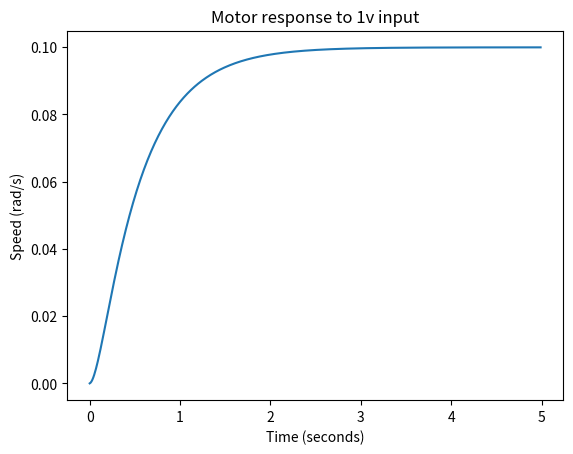
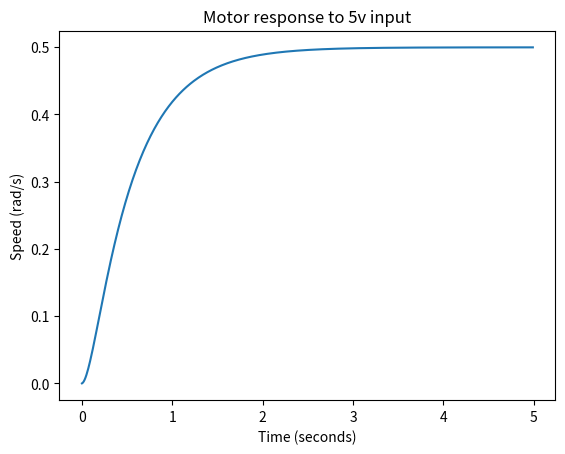
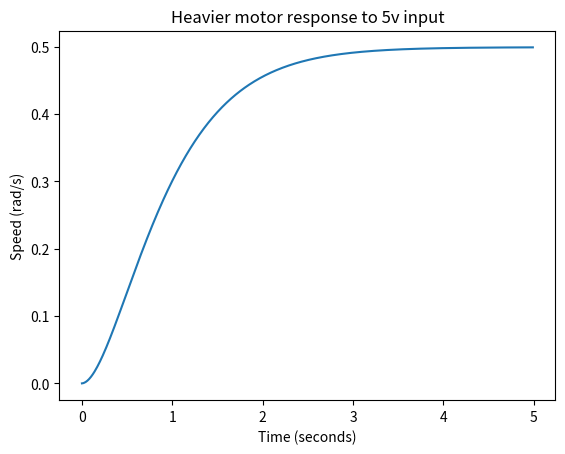
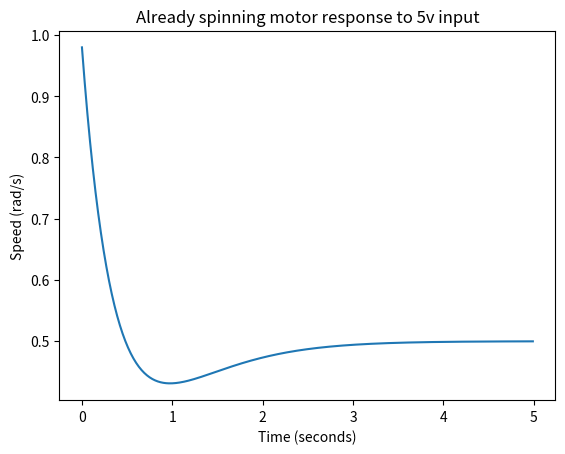
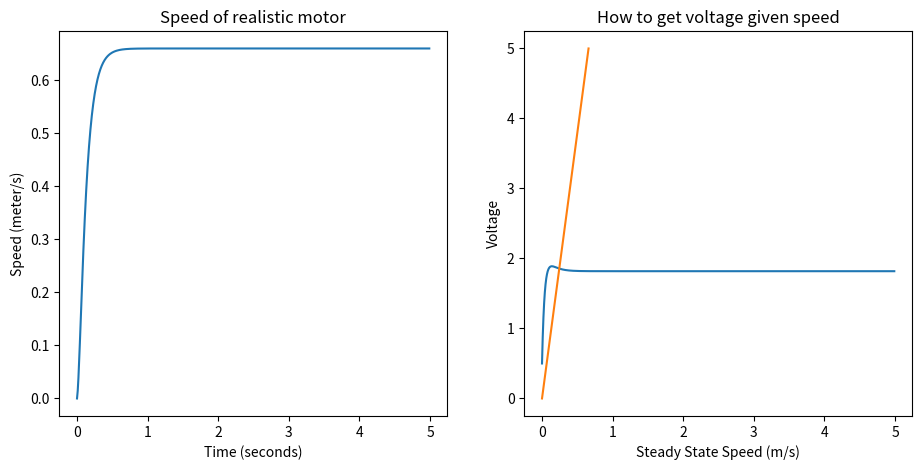
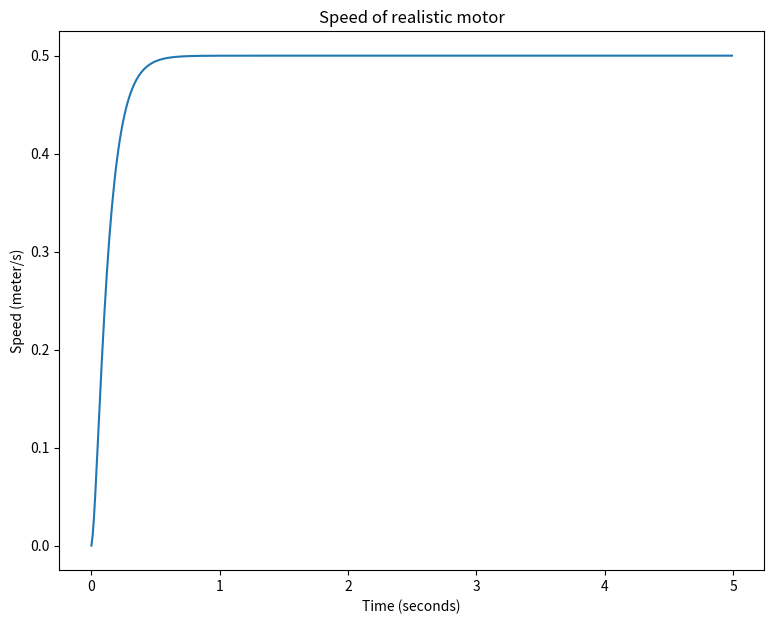

Generate these figures, in order, with matplotlib:

# coding: utf-8

# # DC Motor Simulation

# Look at the dynamics_model.pdf for the explanation behind this code.

# In[1]:

import numpy as np
import matplotlib.pyplot as plt


# In[2]:

def simulate(V, J, b, K, R, L, theta_dot=0, i=0):
    # simulate T seconds
    T = 5
    dt = 0.01
    ts = np.arange(0, T, dt)
    theta_dots = np.zeros(ts.shape[0])
    currents = np.zeros(ts.shape[0])
    for idx, t in enumerate(ts):
        A = np.array([[-b/J,K/J],[-K/L,-R/L]])
        B = np.array([0, 1/L])
        x = np.array([theta_dot, i])
        w = V(t, i, theta_dot)
        x_dot = A@x+B*w
#         print(x_dot, theta_dot, i)
        theta_dot += (x_dot[0] * dt)
        i += (x_dot[1] * dt)
        theta_dots[idx] = theta_dot
        currents[idx] = i
    
    return ts, theta_dots, currents

def const_V(v):
    def _v(t, i, theta_dot):
        return v
    return _v

ts, theta_dots, _ = simulate(const_V(1), J=0.01, b=0.1, K=0.01, R=1, L=0.5)
plt.figure()
plt.plot(ts, theta_dots)
plt.title("Motor response to 1v input")
plt.ylabel("Speed (rad/s)")
plt.xlabel("Time (seconds)")

ts, theta_dots, _ = simulate(const_V(5), J=0.01, b=0.1, K=0.01, R=1, L=0.5)
plt.figure()
plt.plot(ts, theta_dots)
plt.title("Motor response to 5v input")
plt.ylabel("Speed (rad/s)")
plt.xlabel("Time (seconds)")

ts, theta_dots, _ = simulate(const_V(5), J=0.05, b=0.1, K=0.01, R=1, L=0.5)
plt.figure()
plt.plot(ts, theta_dots)
plt.title("Heavier motor response to 5v input")
plt.ylabel("Speed (rad/s)")
plt.xlabel("Time (seconds)")

ts, theta_dots, _ = simulate(const_V(5), J=0.05, b=0.1, K=0.01, R=1, L=0.5, theta_dot=1)
plt.figure()
plt.plot(ts, theta_dots)
plt.title("Already spinning motor response to 5v input")
plt.ylabel("Speed (rad/s)")
plt.xlabel("Time (seconds)")

plt.show()


# In[3]:

ts, theta_dots, currents = simulate(const_V(5), J=0.00005, b=0.0004, K=0.01, R=2.5, L=0.1)

plt.figure(figsize=(11,5))
plt.subplot(121)
plt.plot(ts, theta_dots * 0.0145)
plt.title("Speed of realistic motor")
plt.ylabel("Speed (meter/s)")
plt.xlabel("Time (seconds)")

plt.subplot(122)
plt.plot(ts, currents)
plt.title("Current of realistic motor")
plt.ylabel("Current (amps)")
plt.xlabel("Time (seconds)")
plt.show()


# In[4]:

speeds = []
voltages = np.linspace(0, 5, 255)
for v in voltages:
    def vfunc(*args):
        return v
    speed_mps = simulate(vfunc, J=0.00005, b=0.0004, K=0.01, R=2.5, L=0.1)[1][-1] * 0.0145
    speeds.append(speed_mps)

plt.plot(speeds, voltages)
plt.ylabel("Voltage")
plt.xlabel("Steady State Speed (m/s)")
plt.title("How to get voltage given speed")
plt.show()
    
m = (voltages[1]-voltages[0])/(speeds[1]-speeds[0])
b = speeds[0]

print("slope: {:0.5f}, intercept: {:0.5f}".format(m, b))


# we can use the slope of this line as our feed forward slope
# We just need to convert from $\frac{v}{m*s^{-1}}$ to $\frac{f}{rad*s^{-1}}$
# 
# $$ \frac{\text{volts}}{m*s^{-1}}*\frac{255\text{ abstract force}}{5\text{ volts}}*\frac{0.0145\text{ meters}}{\text{radians}} $$
# 
# The invert this value.

# In[16]:

m_ = m * 255.0 / 5 * 0.0145
print("ff slope for going from mps -> volts is : ", m)
print("ff slope for going from rps -> abstract force is : ", m_)

cps = 2.77777
mps = cps * 0.18
rps = mps / 0.0145
v = mps * m_

print("cps", cps)
print("mps", mps)
print("rps", rps)
print("volts", v)


# In[14]:


cps = 2.77777
mps = cps * 0.18
rps = mps / 0.0145
v = mps * m

print("Desired Speed (cps)", cps)
print("...           (mps)", mps)
print("...           (rps)", rps)
print("Volts required to acheive that speed (volts)", v)

ts, theta_dots, currents = simulate(const_V(v), J=0.00005, b=0.0004, K=0.01, R=2.5, L=0.1)

print("\n\nSimulation result of that voltage")
plt.figure(figsize=(20,7))
plt.subplot(121)
plt.plot(ts, theta_dots * 0.0145)
plt.title("Speed of realistic motor")
plt.ylabel("Speed (meter/s)")
plt.xlabel("Time (seconds)")
plt.show()


# In[ ]:



